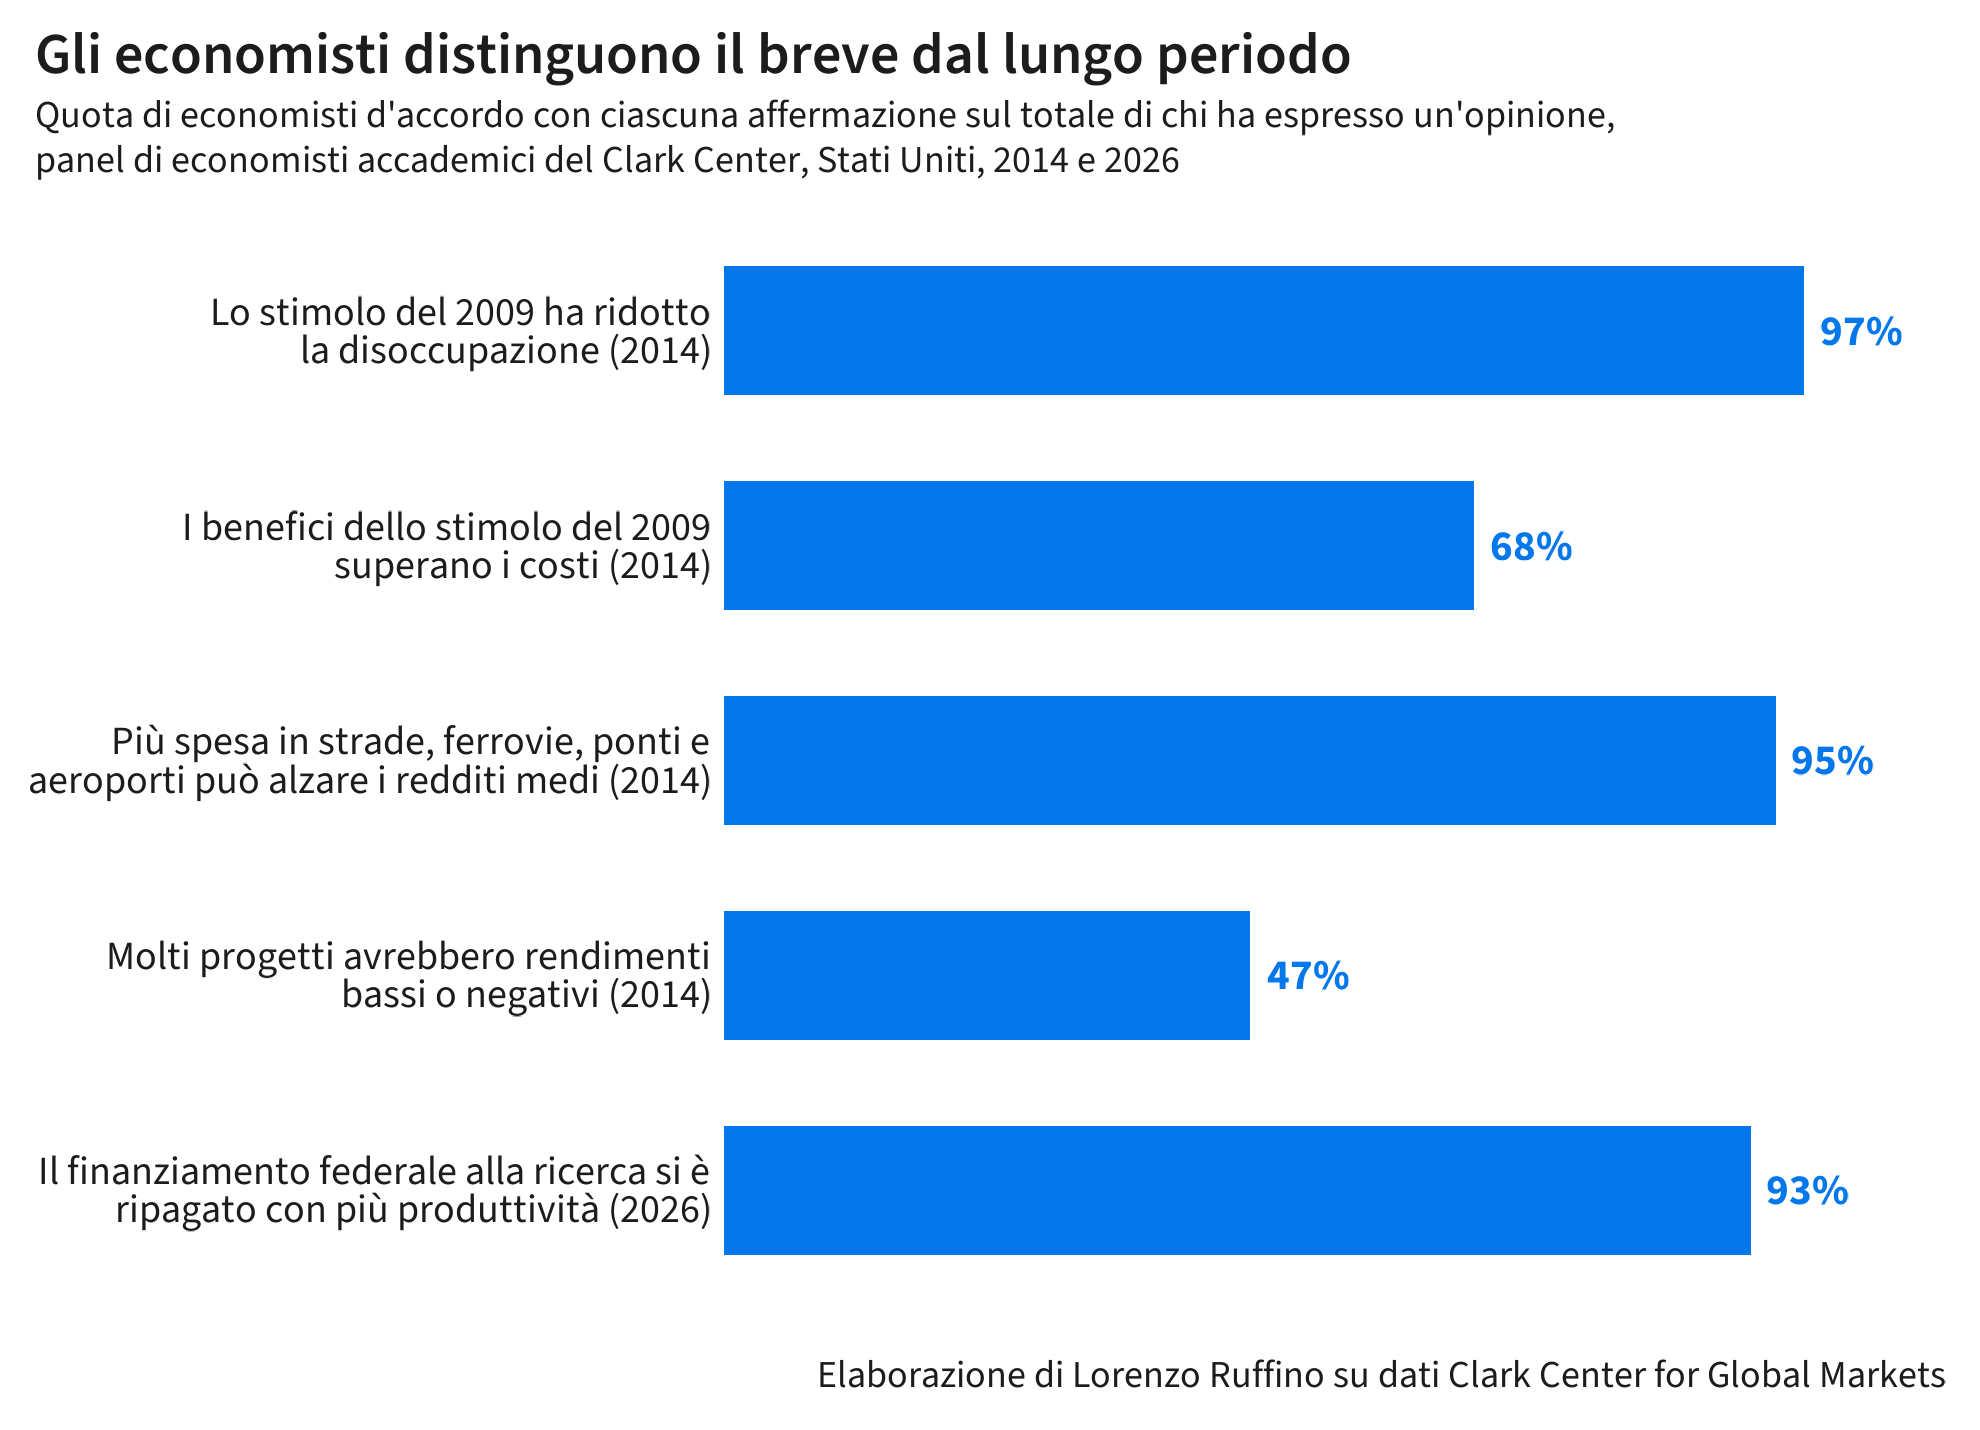

The file beside this chart, header and first rows:
tema, affermazione, accordo, etichetta
Stimolo di Obama del 2009, Lo stimolo del 2009 ha ridotto?la disocc…, 97.3, 97%
Stimolo di Obama del 2009, I benefici dello stimolo del 2009?supera…, 67.57, 68%
Infrastrutture, Più spesa in strade, ferrovie, ponti e?a…, 94.74, 95%
Infrastrutture, Molti progetti avrebbero rendimenti?bass…, 47.37, 47%
Ricerca pubblica, Il finanziamento federale alla ricerca s…, 92.5, 93%
